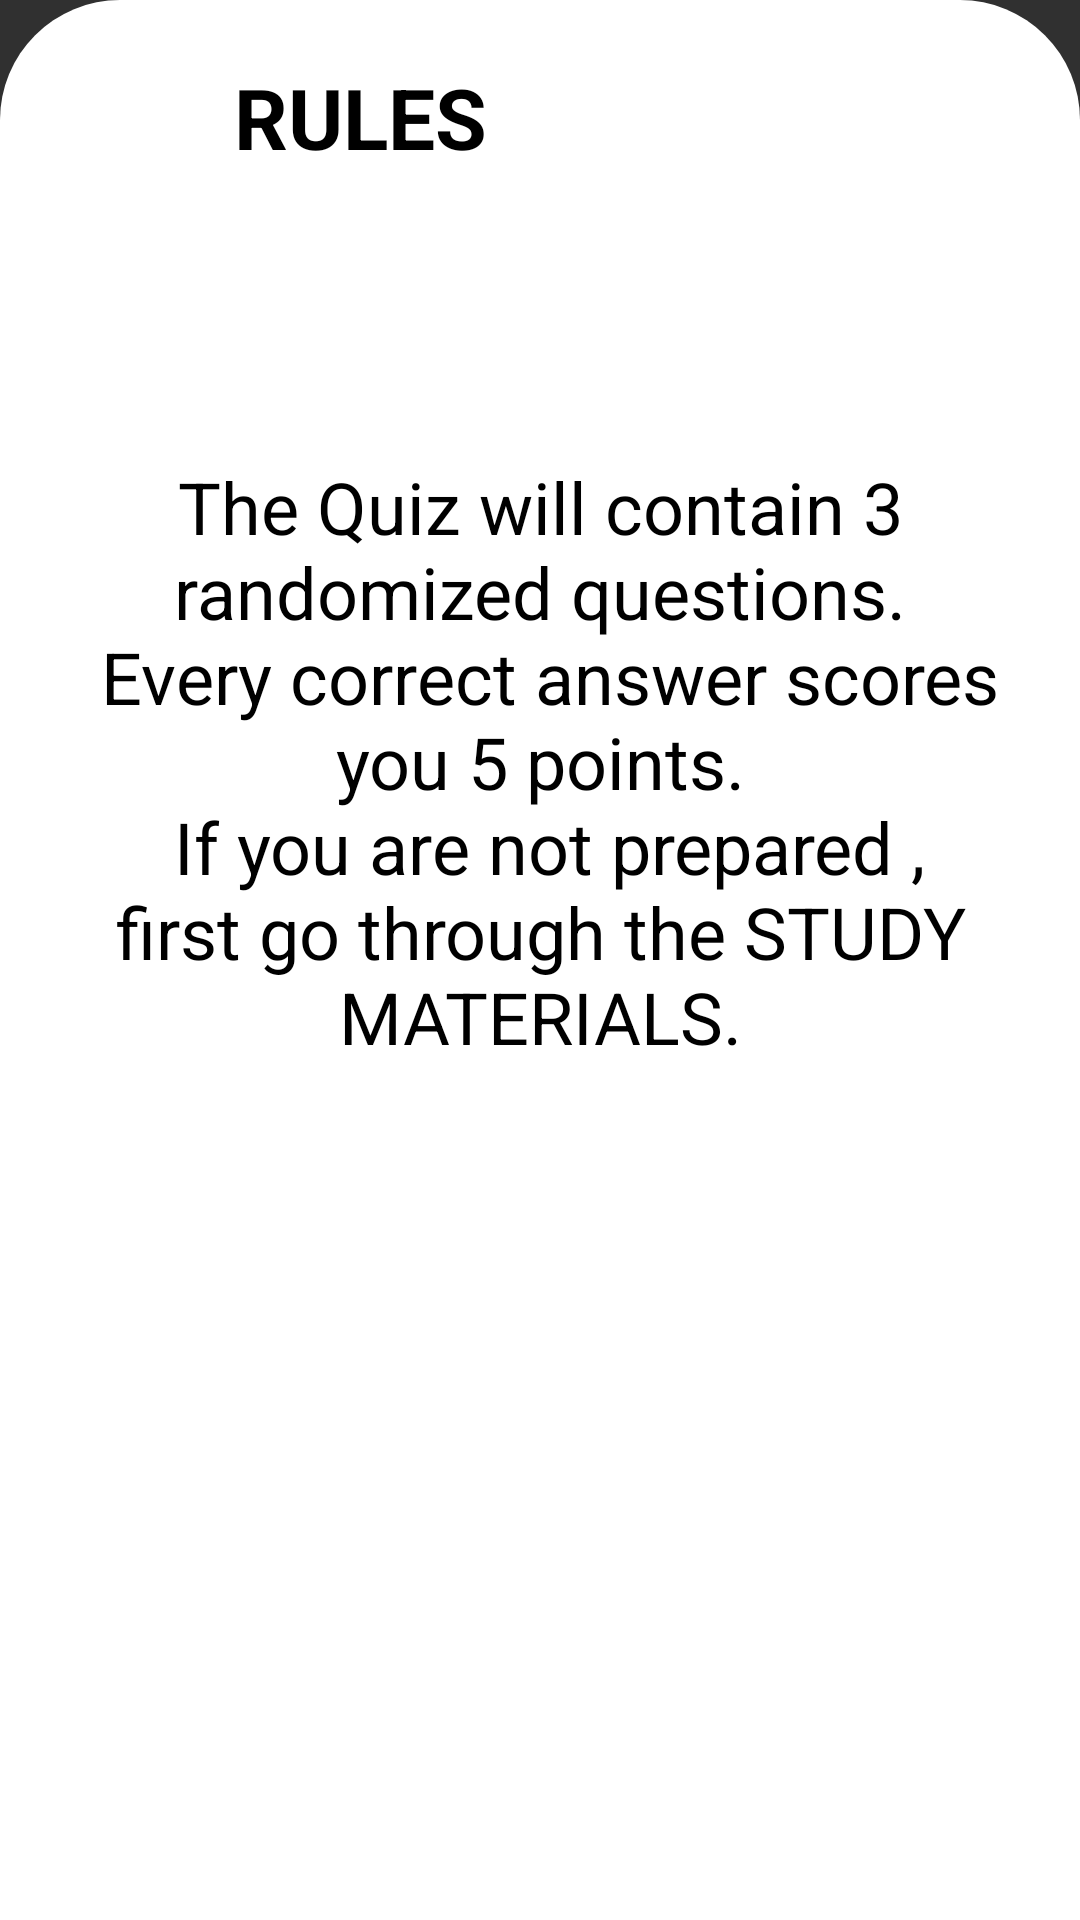

This screen was rendered from an Android layout file. Write that file and the resources it references.
<!-- AndroidManifest.xml: application theme Theme.AppCompat.NoActionBar -->
<!-- res/layout/activity_rule.xml -->
<?xml version="1.0" encoding="utf-8"?>
<androidx.constraintlayout.widget.ConstraintLayout xmlns:android="http://schemas.android.com/apk/res/android"
    xmlns:app="http://schemas.android.com/apk/res-auto"
    xmlns:tools="http://schemas.android.com/tools"
    android:layout_width="match_parent"
    android:layout_height="match_parent"
    tools:context=".RuleActivity"
    android:background="@drawable/view_bg">

    <ImageView
        android:onClick="goHome"
        android:id="@+id/imageRule"
        android:layout_width="30dp"
        android:layout_height="30dp"
        android:layout_marginStart="24dp"
        android:layout_marginTop="24dp"
        android:background="?selectableItemBackgroundBorderless"
        android:padding="4dp"
        app:layout_constraintStart_toStartOf="parent"
        app:layout_constraintTop_toTopOf="parent"
        app:srcCompat="@drawable/arrow"
        app:tint="@color/black" />

    <TextView
        android:id="@+id/textView"
        style="@style/titleTextStyle"
        android:layout_width="wrap_content"
        android:layout_height="wrap_content"
        android:layout_marginStart="24dp"
        android:text="RULES"
        app:layout_constraintBottom_toBottomOf="@+id/imageRule"
        app:layout_constraintStart_toEndOf="@+id/imageRule"
        app:layout_constraintTop_toTopOf="@+id/imageRule" />

    <TextView
        android:id="@+id/textView31"
        android:layout_width="0dp"
        android:layout_height="wrap_content"
        android:layout_marginStart="24dp"
        android:layout_marginEnd="24dp"
        android:textSize="24sp"
        android:textAlignment="center"
        android:textColor="@color/black"
        android:text="@string/rules_description"
        app:layout_constraintBottom_toBottomOf="parent"
        app:layout_constraintEnd_toEndOf="parent"
        app:layout_constraintStart_toStartOf="parent"
        app:layout_constraintTop_toBottomOf="@+id/textView"
        app:layout_constraintVertical_bias="0.25" />

</androidx.constraintlayout.widget.ConstraintLayout>
<!-- resources referenced by this layout -->
<resources>
  <color name="black">#FF000000</color>
  <!-- drawable view_bg (drawable) -->
  <?xml version="1.0" encoding="utf-8"?>
  <shape xmlns:android="http://schemas.android.com/apk/res/android"
      android:shape="rectangle">
      <solid android:color="@color/white"/>
  
      <corners android:topLeftRadius="40dp"
              android:topRightRadius="40dp"/>
  
  </shape>
  <string name="rules_description">
          The Quiz will contain 3 randomized questions.\n
          Every correct answer scores you 5 points.\n
          If you are not prepared , first go through the STUDY MATERIALS.
      </string>
  <style name="titleTextStyle">
          <item name="android:textSize">28sp</item>
          <item name="android:textColor">@color/black</item>
          <item name="android:textStyle">bold</item>
      </style>
  <color name="white">#FFFFFFFF</color>
</resources>
